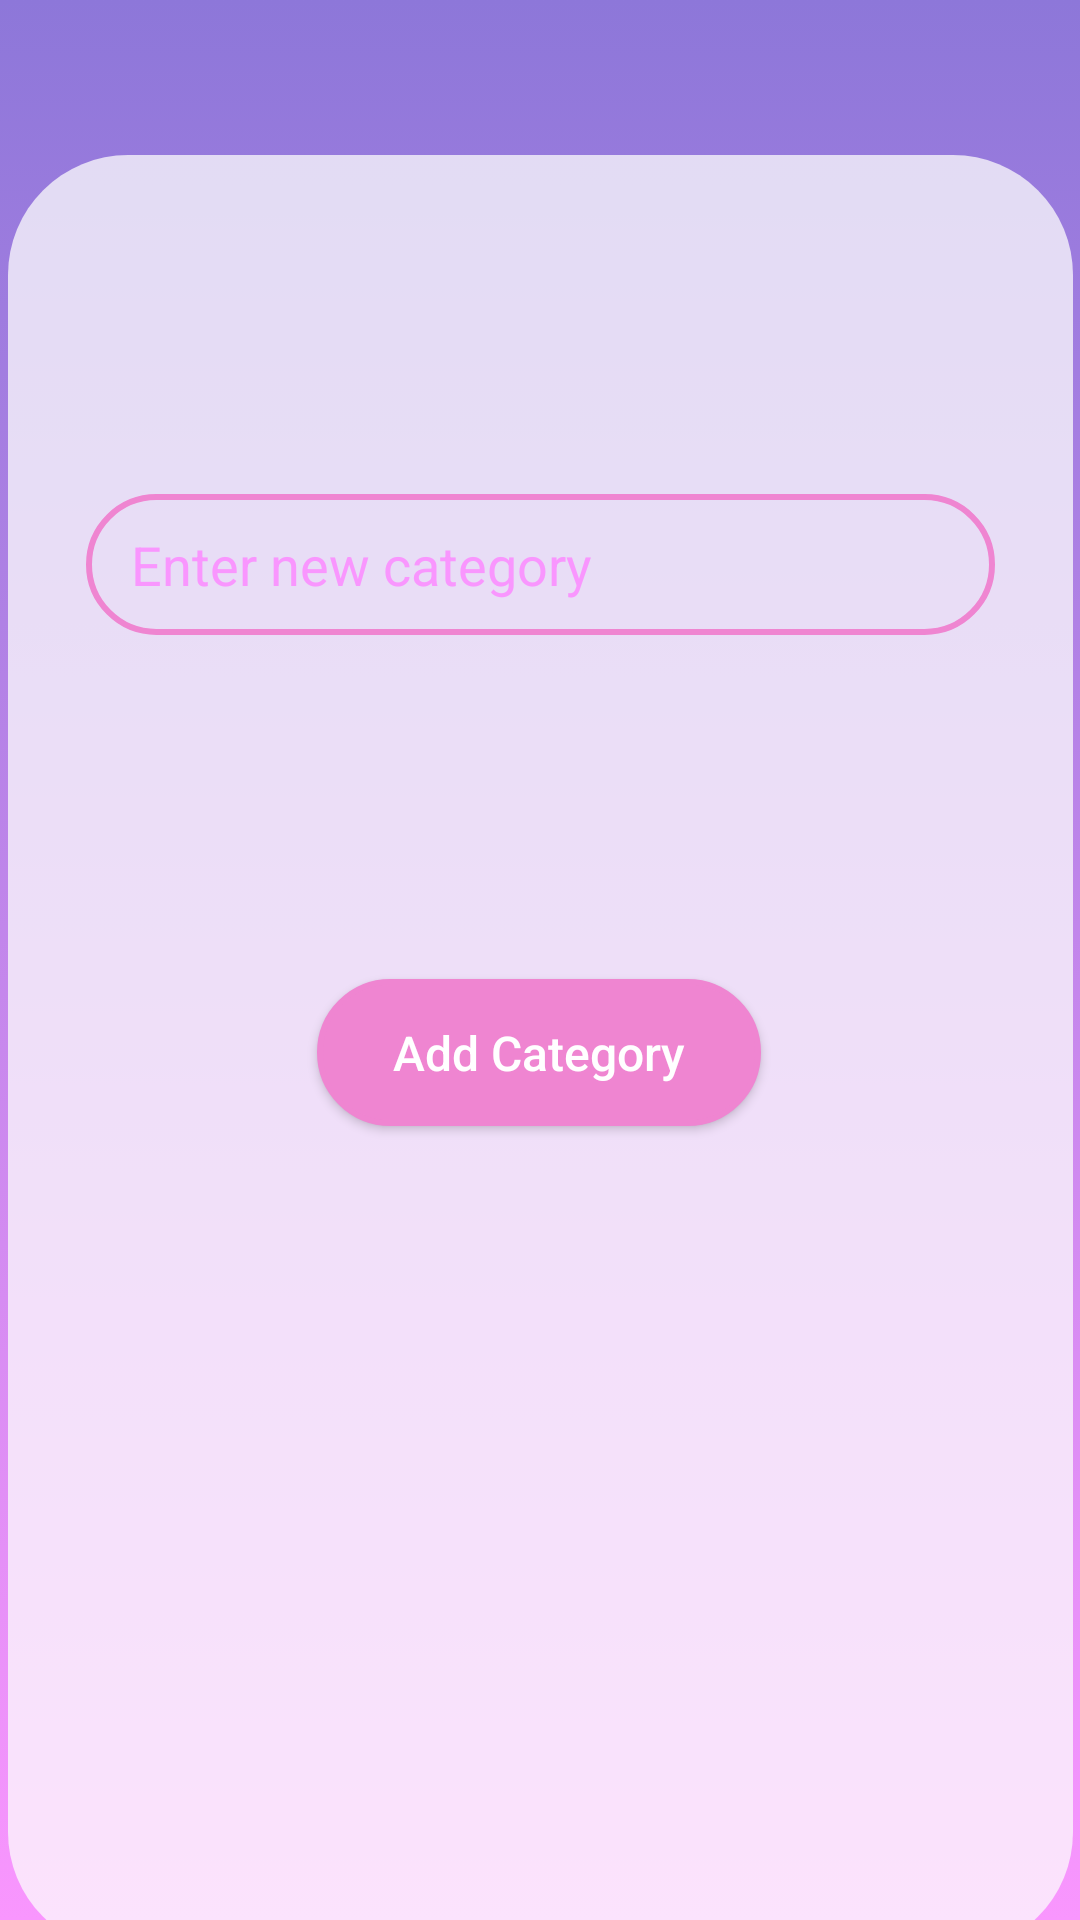

The Android layout XML behind this screen, and the referenced resources:
<!-- AndroidManifest.xml: application theme Theme.MyApplication -->
<!-- res/layout/addcategory.xml -->
<?xml version="1.0" encoding="utf-8"?>
<androidx.constraintlayout.widget.ConstraintLayout xmlns:android="http://schemas.android.com/apk/res/android"
    xmlns:app="http://schemas.android.com/apk/res-auto"
    xmlns:tools="http://schemas.android.com/tools"
    android:id="@+id/Entercategory"
    android:layout_width="match_parent"
    android:layout_height="match_parent"
    android:background="@drawable/mainactivity_bg">

    <androidx.constraintlayout.widget.ConstraintLayout
        android:layout_width="355dp"
        android:layout_height="599dp"
        android:layout_marginStart="28dp"
        android:layout_marginTop="177dp"
        android:layout_marginEnd="28dp"
        android:layout_marginBottom="115dp"
        app:layout_constraintBottom_toBottomOf="parent"
        app:layout_constraintEnd_toEndOf="parent"
        app:layout_constraintStart_toStartOf="parent"
        app:layout_constraintTop_toTopOf="parent"
        android:background="@drawable/rectangle_back">

        <EditText
            android:id="@+id/categorytoadd"
            android:layout_width="303dp"
            android:layout_height="47dp"
            android:layout_marginStart="26dp"
            android:layout_marginTop="113dp"
            android:layout_marginEnd="26dp"
            android:background="@drawable/textoutline"
            android:ems="10"
            android:hint="Enter new category"
            android:inputType="text"
            android:textColor="#f996fe"
            android:paddingLeft="15dp"
            android:textColorHint="#f996fe"
            app:layout_constraintEnd_toEndOf="parent"
            app:layout_constraintStart_toStartOf="parent"
            app:layout_constraintTop_toTopOf="parent" />

        <Button
            android:id="@+id/categorytoaddbtn"
            android:layout_width="148dp"
            android:layout_height="49dp"
            android:layout_marginStart="103dp"
            android:layout_marginEnd="104dp"
            android:background="@drawable/button_back"
            android:text="Add Category"
            android:textAllCaps="false"
            android:textColor="@color/white"
            android:textSize="16sp"
            app:layout_constraintBottom_toBottomOf="parent"
            app:layout_constraintEnd_toEndOf="parent"
            app:layout_constraintStart_toStartOf="parent"
            app:layout_constraintTop_toBottomOf="@+id/categorytoadd"
            app:layout_constraintVertical_bias="0.294" />

    </androidx.constraintlayout.widget.ConstraintLayout>


</androidx.constraintlayout.widget.ConstraintLayout>
<!-- resources referenced by this layout -->
<resources>
  <!-- drawable button_back (drawable) -->
  <?xml version="1.0" encoding="utf-8"?>
  <selector xmlns:android="http://schemas.android.com/apk/res/android">
  
      <item>
      <shape android:shape="rectangle">
          <corners android:radius="100dp"/>
          <stroke
              android:width="2dp"
              android:color="#ef85d1"/>
          <solid android:color="#ef85d1"></solid>
  
      </shape>
      </item>
  
  </selector>
  <!-- drawable mainactivity_bg (drawable) -->
  <?xml version="1.0" encoding="utf-8"?>
  <selector xmlns:android="http://schemas.android.com/apk/res/android">
      <item>
          <shape android:shape="rectangle" >
              <gradient android:startColor="#8d77d9" android:endColor="#f996fe" android:angle="-90">
  
              </gradient>
          </shape>
      </item>
  
  </selector>
  <!-- drawable rectangle_back (drawable) -->
  <selector xmlns:android="http://schemas.android.com/apk/res/android">
      <item>
          <shape android:shape="rectangle">
              <solid android:color="#BFfdfdfd"/> 
              <corners android:radius="40dp"/>
          </shape>
      </item>
  </selector>
  <!-- drawable textoutline (drawable) -->
  <?xml version="1.0" encoding="utf-8"?>
  <selector xmlns:android="http://schemas.android.com/apk/res/android">
  <item>
      <shape android:shape="rectangle">
  
          <corners android:radius="100dp"/>
          <stroke
              android:width="2dp"
              android:color="#ef85d1"/>
  
  
  
      </shape>
  
  
  </item>
  </selector>
  <style name="Theme.MyApplication" parent="Base.Theme.MyApplication" />
  <style name="Base.Theme.MyApplication" parent="Theme.Material3.DayNight.NoActionBar">
          <item name="android:statusBarColor">#8d77d9</item>
          
          
      </style>
  <!-- not gathered from this repository: default colours our renderer supplied (Android Studio template values) -->
  <color name="white">#FFFFFFFF</color>
</resources>
